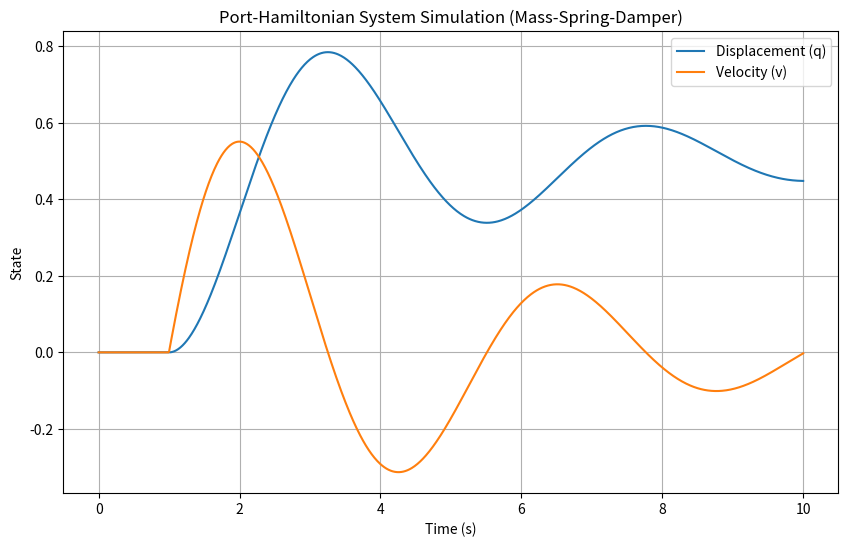

Write Python code to recreate this figure.
import numpy as np
import matplotlib.pyplot as plt
from scipy.integrate import solve_ivp

# 定义系统参数
m = 1.0   # 质量
k = 2.0   # 弹簧刚度
b = 0.5   # 阻尼系数

# 定义哈密顿函数 H(q, p)
def hamiltonian(q, p):
    return (p**2) / (2 * m) + 0.5 * k * q**2

# 定义梯度 ∇H(q, p)
def grad_H(q, p):
    dHdq = k * q       # ∂H/∂q
    dHdp = p / m       # ∂H/∂p
    return np.array([dHdq, dHdp])

# 定义端口哈密顿系统动态方程
def port_hamiltonian(t, x, u_func):
    q, p = x
    u = u_func(t)  # 输入力 F(t)
    
    # 结构矩阵
    J = np.array([[0, 1], [-1, 0]])
    R = np.array([[0, 0], [0, b]])
    g = np.array([0, 1])
    
    # 计算动态方程 dx/dt = (J - R)∇H + g u
    dxdt = (J - R) @ grad_H(q, p) + g * u
    return dxdt

# 定义输入力函数 (例如：阶跃输入)
def input_force(t):
    return 1.0 if t >= 1.0 else 0.0  # t=1s 时施加 F=1

# 初始状态
x0 = [0.0, 0.0]  # q=0, p=0

# 仿真时间
t_span = (0, 10)
t_eval = np.linspace(0, 10, 1000)

# 求解ODE
sol = solve_ivp(
    port_hamiltonian,
    t_span,
    x0,
    t_eval=t_eval,
    args=(input_force,),
    method='RK45'
)

# 提取结果
q = sol.y[0]
p = sol.y[1]
t = sol.t

# 计算速度 v = p / m
v = p / m

# 绘制结果
plt.figure(figsize=(10, 6))
plt.plot(t, q, label='Displacement (q)')
plt.plot(t, v, label='Velocity (v)')
plt.xlabel('Time (s)')
plt.ylabel('State')
plt.title('Port-Hamiltonian System Simulation (Mass-Spring-Damper)')
plt.legend()
plt.grid(True)
plt.show()